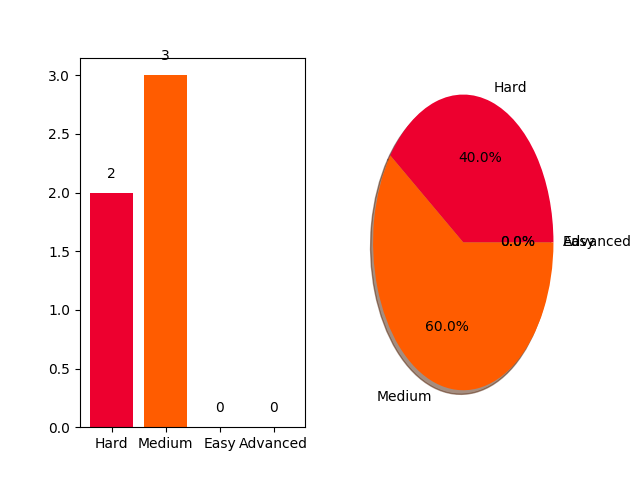

The file beside this chart, header and first rows:
problem, difficulty
Queue using Two Stacks, Medium
Castle on the Grid, Medium
Down to Zero II, Medium
Truck Tour, Hard
Queries with Fixed Length, Hard
